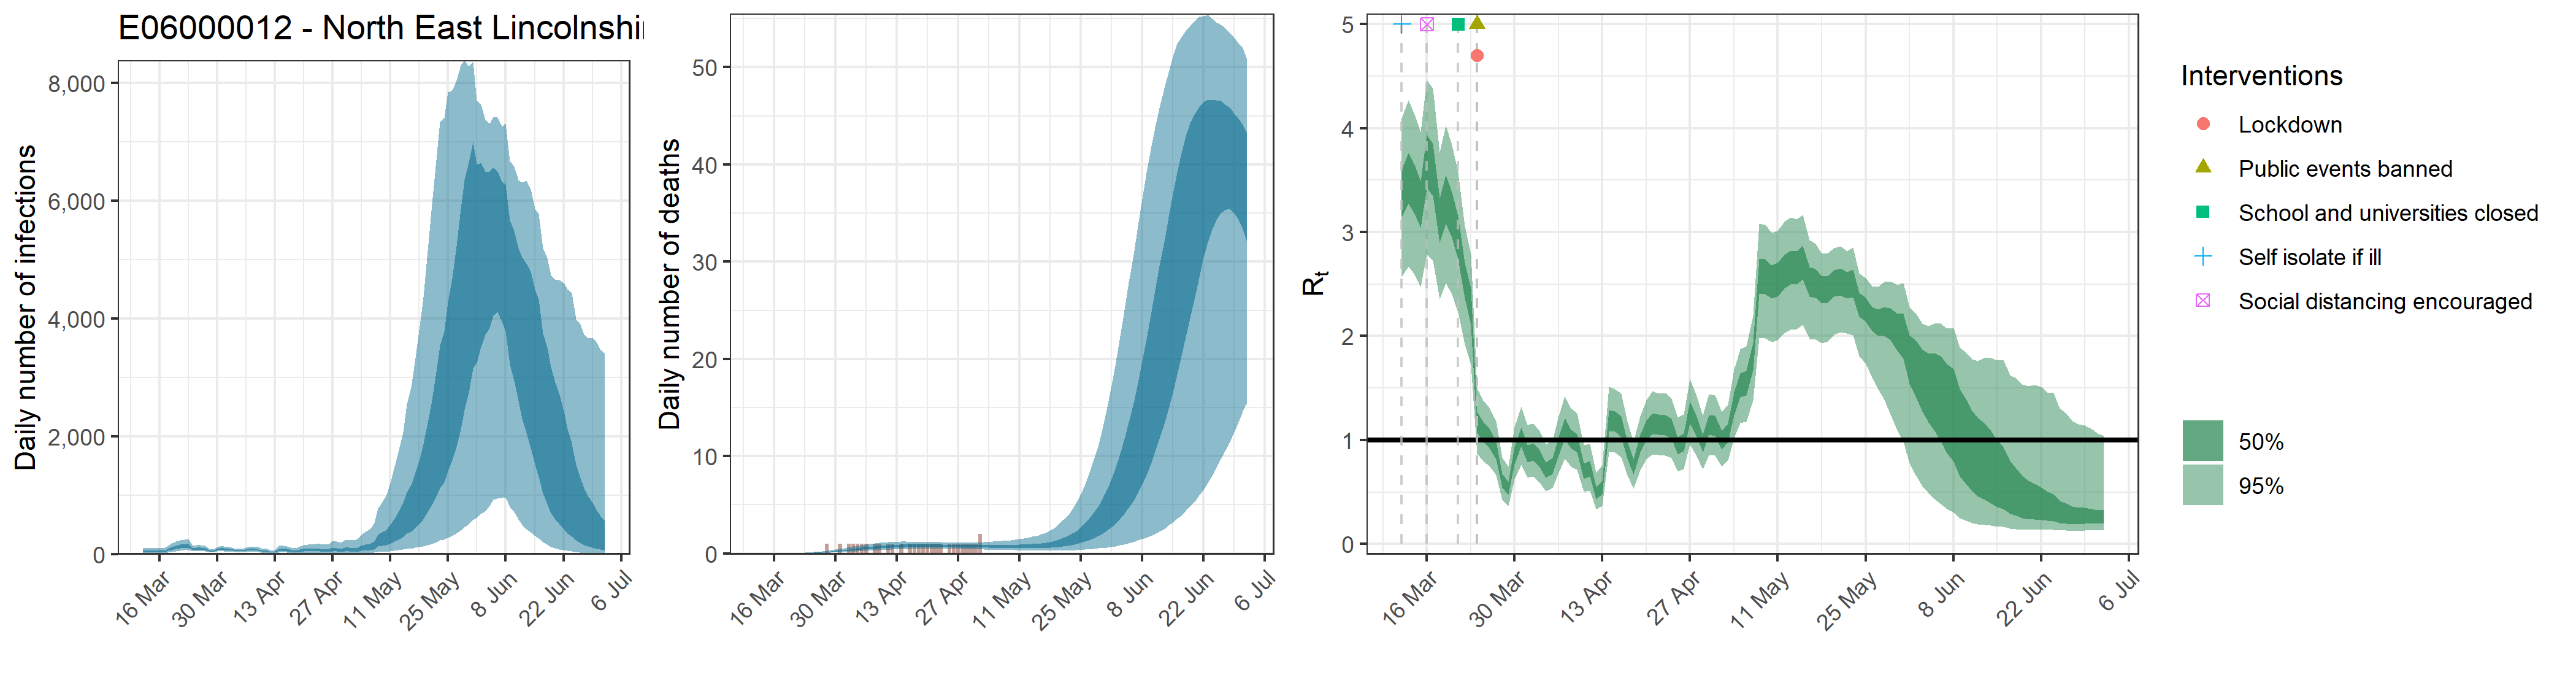

The file beside this chart, header and first rows:
, date, country, reported_cases, predicted_cases, cases_min, cases_max, cases_min2, cases_max2, reported_deaths, estimated_deaths, deaths_min, deaths_max, deaths_min2, deaths_max2, rt, rt_min, rt_max, rt_min2, rt_max2
1, 2020-03-12, E06000012 - North East Lincolnshire, 0, 51.32, 20.39, 108.1, 35.51, 62.06, 0, 5.13155461819663e-14, 2.03895136123128e-14, 1.08137547524422e-13, 3.55070819503685e-14, 6.20605421339821e-14, 3.387, 2.568, 4.097, 3.14, 3.605
2, 2020-03-13, E06000012 - North East Lincolnshire, 0, 51.32, 20.39, 108.1, 35.51, 62.06, 0, 1.57912783546731e-06, 6.126707771557e-07, 3.26530360021593e-06, 1.12086916430502e-06, 1.91002011438179e-06, 3.528, 2.671, 4.269, 3.277, 3.762
3, 2020-03-14, E06000012 - North East Lincolnshire, 0, 51.32, 20.39, 108.1, 35.51, 62.06, 0, 1.63176542998289e-05, 6.33093136394224e-06, 3.37414705355646e-05, 1.15823146978186e-05, 1.97368745152785e-05, 3.419, 2.594, 4.131, 3.175, 3.65
4, 2020-03-15, E06000012 - North East Lincolnshire, 0, 51.32, 20.39, 108.1, 35.51, 62.06, 0, 0.0001058, 4.10489420694319e-05, 0.0002188, 7.50982340084366e-05, 0.000128, 3.267, 2.475, 3.96, 3.04, 3.488
5, 2020-03-16, E06000012 - North East Lincolnshire, 0, 51.32, 20.39, 108.1, 35.51, 62.06, 0, 0.0004264, 0.0001654, 0.0008816, 0.0003026, 0.0005157, 3.69, 2.79, 4.463, 3.425, 3.942
6, 2020-03-17, E06000012 - North East Lincolnshire, 0, 51.32, 20.39, 108.1, 35.51, 62.06, 0, 0.001221, 0.0004738, 0.002525, 0.0008668, 0.001477, 3.597, 2.722, 4.38, 3.346, 3.848
7, 2020-03-18, E06000012 - North East Lincolnshire, 1, 82.3, 37.6, 150.3, 61.27, 99.02, 0, 0.002863, 0.001111, 0.005921, 0.002033, 0.003464, 3.113, 2.358, 3.766, 2.898, 3.326
8, 2020-03-19, E06000012 - North East Lincolnshire, 0, 105.4, 48.03, 191.7, 78.75, 126.5, 0, 0.005674, 0.002202, 0.01173, 0.004028, 0.006863, 3.316, 2.509, 4.025, 3.085, 3.55
9, 2020-03-20, E06000012 - North East Lincolnshire, 1, 121.4, 56.63, 218.9, 91.25, 145.4, 0, 0.01002, 0.00389, 0.02071, 0.007117, 0.01212, 3.17, 2.402, 3.837, 2.948, 3.381
10, 2020-03-21, E06000012 - North East Lincolnshire, 1, 137.1, 66.12, 244.1, 104.3, 163.3, 0, 0.01641, 0.006376, 0.03382, 0.01167, 0.01985, 2.947, 2.224, 3.579, 2.742, 3.153
11, 2020-03-22, E06000012 - North East Lincolnshire, 1, 142.6, 70.78, 247.8, 110.2, 168.8, 0, 0.02504, 0.009753, 0.05158, 0.01783, 0.03026, 2.529, 1.919, 3.061, 2.362, 2.706
12, 2020-03-23, E06000012 - North East Lincolnshire, 2, 153.4, 78.98, 260.1, 119.4, 180.6, 0, 0.03638, 0.01431, 0.07427, 0.026, 0.04381, 2.276, 1.724, 2.787, 2.11, 2.455
13, 2020-03-24, E06000012 - North East Lincolnshire, 4, 92.01, 50.39, 147.9, 73.62, 106.7, 0, 0.051, 0.02023, 0.1033, 0.03663, 0.06138, 1.174, 0.8703, 1.498, 1.067, 1.273
14, 2020-03-25, E06000012 - North East Lincolnshire, 5, 96.29, 54.36, 153.3, 78.02, 110.8, 0, 0.06901, 0.02767, 0.1384, 0.04973, 0.08285, 1.084, 0.8003, 1.385, 0.9843, 1.177
15, 2020-03-26, E06000012 - North East Lincolnshire, 3, 97.66, 56.13, 155.5, 79.64, 112.1, 0, 0.09111, 0.037, 0.1814, 0.06613, 0.1096, 1.02, 0.748, 1.315, 0.9226, 1.11
16, 2020-03-27, E06000012 - North East Lincolnshire, 3, 90.23, 52.67, 142.3, 74.16, 103.3, 0, 0.1176, 0.04859, 0.2331, 0.08586, 0.1416, 0.9053, 0.6598, 1.179, 0.8166, 0.9861
17, 2020-03-28, E06000012 - North East Lincolnshire, 1, 61.99, 36.82, 96.87, 51.38, 70.94, 1, 0.1483, 0.0622, 0.2929, 0.1091, 0.1785, 0.6136, 0.4269, 0.8341, 0.5446, 0.677
18, 2020-03-29, E06000012 - North East Lincolnshire, 3, 54.01, 32.42, 83.49, 44.54, 61.93, 0, 0.1835, 0.0784, 0.3563, 0.1357, 0.2206, 0.5375, 0.3659, 0.7451, 0.4733, 0.5948
19, 2020-03-30, E06000012 - North East Lincolnshire, 4, 83.91, 50.68, 130.6, 69.7, 95.86, 0, 0.2228, 0.09703, 0.4243, 0.1663, 0.2678, 0.8555, 0.6218, 1.122, 0.7699, 0.9336
20, 2020-03-31, E06000012 - North East Lincolnshire, 2, 97.31, 58.83, 151.4, 81.07, 111.3, 1, 0.2655, 0.1179, 0.4986, 0.1998, 0.3179, 1.035, 0.7629, 1.326, 0.9382, 1.124
21, 2020-04-01, E06000012 - North East Lincolnshire, 5, 79.29, 47.69, 122.7, 65.47, 90.71, 0, 0.3109, 0.1407, 0.5707, 0.2354, 0.3719, 0.8758, 0.637, 1.147, 0.7888, 0.9546
22, 2020-04-02, E06000012 - North East Lincolnshire, 1, 78.81, 47.08, 121.8, 65.29, 90.44, 1, 0.3577, 0.1643, 0.6523, 0.2732, 0.4274, 0.8909, 0.6486, 1.16, 0.8032, 0.9709
23, 2020-04-03, E06000012 - North East Lincolnshire, 10, 71.71, 41.49, 110.6, 59.19, 82.81, 1, 0.4053, 0.1887, 0.732, 0.3118, 0.4832, 0.8261, 0.5935, 1.09, 0.7416, 0.902
24, 2020-04-04, E06000012 - North East Lincolnshire, 3, 61.04, 34.56, 94.6, 49.88, 71.1, 1, 0.4521, 0.2146, 0.8022, 0.3495, 0.5374, 0.7158, 0.5081, 0.9564, 0.6393, 0.7868
25, 2020-04-05, E06000012 - North East Lincolnshire, 2, 62.95, 35.03, 98.41, 51.15, 73.64, 1, 0.4977, 0.2405, 0.8707, 0.3861, 0.5881, 0.7543, 0.5386, 0.9996, 0.6752, 0.8271
26, 2020-04-06, E06000012 - North East Lincolnshire, 6, 76.39, 41.49, 119.7, 61.89, 89.33, 1, 0.5412, 0.2667, 0.9349, 0.4217, 0.6382, 0.9418, 0.6849, 1.231, 0.8495, 1.026
27, 2020-04-07, E06000012 - North East Lincolnshire, 3, 87.78, 47.13, 139.1, 70.94, 102.9, 0, 0.5819, 0.2909, 1, 0.4569, 0.6857, 1.114, 0.8243, 1.425, 1.013, 1.211
28, 2020-04-08, E06000012 - North East Lincolnshire, 4, 78.46, 40.72, 126.4, 62.26, 92.63, 1, 0.6193, 0.314, 1.049, 0.4894, 0.7284, 1.015, 0.7478, 1.304, 0.9208, 1.102
29, 2020-04-09, E06000012 - North East Lincolnshire, 4, 74.99, 37.84, 123.9, 58.77, 88.9, 1, 0.6534, 0.336, 1.096, 0.5181, 0.7647, 0.9738, 0.7133, 1.258, 0.8813, 1.059
30, 2020-04-10, E06000012 - North East Lincolnshire, 4, 54.54, 25.41, 93.04, 42.05, 65.05, 0, 0.6836, 0.3567, 1.135, 0.5449, 0.7975, 0.7068, 0.5007, 0.9512, 0.6297, 0.7755
31, 2020-04-11, E06000012 - North East Lincolnshire, 5, 55.88, 25.5, 97.44, 42.92, 67.24, 1, 0.7101, 0.3774, 1.166, 0.5699, 0.8283, 0.7266, 0.5126, 0.9648, 0.6501, 0.799
32, 2020-04-12, E06000012 - North East Lincolnshire, 2, 37.53, 16.03, 68.31, 28.21, 45.4, 1, 0.7327, 0.3929, 1.183, 0.5919, 0.8533, 0.4955, 0.3335, 0.6852, 0.4334, 0.5511
33, 2020-04-13, E06000012 - North East Lincolnshire, 4, 40.02, 16.41, 75.44, 29.4, 48.67, 0, 0.7516, 0.4099, 1.201, 0.6107, 0.8713, 0.5443, 0.3698, 0.7585, 0.4783, 0.6036
34, 2020-04-14, E06000012 - North East Lincolnshire, 6, 82.72, 36.11, 148.1, 61.93, 99.79, 1, 0.7675, 0.4272, 1.206, 0.6277, 0.8898, 1.187, 0.8802, 1.513, 1.079, 1.285
35, 2020-04-15, E06000012 - North East Lincolnshire, 0, 78.41, 32.82, 142.7, 58.02, 94.83, 0, 0.7792, 0.4409, 1.205, 0.6397, 0.9013, 1.181, 0.8819, 1.49, 1.079, 1.277
36, 2020-04-16, E06000012 - North East Lincolnshire, 1, 73.79, 29.49, 139.8, 53.48, 90.07, 1, 0.788, 0.4541, 1.198, 0.6498, 0.908, 1.131, 0.8358, 1.447, 1.029, 1.227
37, 2020-04-17, E06000012 - North East Lincolnshire, 9, 59.64, 22.1, 117.4, 42.45, 73.36, 1, 0.7937, 0.4635, 1.198, 0.6553, 0.912, 0.9086, 0.6646, 1.179, 0.8208, 0.9887
38, 2020-04-18, E06000012 - North East Lincolnshire, 2, 49.54, 17.23, 102.8, 34.46, 61.21, 1, 0.7972, 0.4694, 1.196, 0.6621, 0.9108, 0.7439, 0.5316, 0.9837, 0.6665, 0.8162
39, 2020-04-19, E06000012 - North East Lincolnshire, 1, 64.36, 22.64, 132.2, 44.56, 79.46, 1, 0.7978, 0.4727, 1.203, 0.6648, 0.9095, 0.9663, 0.7068, 1.231, 0.8792, 1.052
40, 2020-04-20, E06000012 - North East Lincolnshire, 4, 72.45, 24.62, 152.3, 49.41, 90.11, 1, 0.7967, 0.4778, 1.192, 0.6669, 0.9067, 1.094, 0.8142, 1.384, 0.9979, 1.186
41, 2020-04-21, E06000012 - North East Lincolnshire, 2, 76.67, 25.14, 166.1, 51.49, 95.49, 1, 0.7939, 0.477, 1.182, 0.6668, 0.9034, 1.162, 0.8634, 1.47, 1.058, 1.258
42, 2020-04-22, E06000012 - North East Lincolnshire, 7, 76.47, 23.92, 169.3, 50.16, 95.19, 1, 0.7891, 0.4771, 1.17, 0.6646, 0.8982, 1.15, 0.8586, 1.449, 1.052, 1.246
43, 2020-04-23, E06000012 - North East Lincolnshire, 9, 77.72, 23.07, 177.6, 50.02, 97.3, 1, 0.7834, 0.4775, 1.146, 0.6614, 0.8888, 1.148, 0.8527, 1.452, 1.048, 1.242
44, 2020-04-24, E06000012 - North East Lincolnshire, 3, 77.05, 21.79, 181.5, 48.71, 96.71, 0, 0.7767, 0.474, 1.136, 0.6573, 0.8821, 1.111, 0.8286, 1.399, 1.016, 1.203
45, 2020-04-25, E06000012 - North East Lincolnshire, 2, 67.58, 18.03, 165.9, 41.59, 85.24, 1, 0.7694, 0.4721, 1.121, 0.6504, 0.8721, 0.9472, 0.6992, 1.217, 0.8604, 1.029
46, 2020-04-26, E06000012 - North East Lincolnshire, 0, 71.3, 18.62, 177.8, 43.19, 90.03, 1, 0.7617, 0.4629, 1.106, 0.644, 0.8667, 0.9789, 0.7231, 1.247, 0.893, 1.066
47, 2020-04-27, E06000012 - North East Lincolnshire, 3, 93.63, 23.37, 234.4, 56, 118.2, 1, 0.7541, 0.4588, 1.106, 0.6353, 0.858, 1.27, 0.9553, 1.591, 1.165, 1.372
48, 2020-04-28, E06000012 - North East Lincolnshire, 2, 84.95, 20.21, 220.6, 49.75, 106.9, 1, 0.7472, 0.452, 1.104, 0.627, 0.8516, 1.134, 0.8473, 1.422, 1.037, 1.226
49, 2020-04-29, E06000012 - North East Lincolnshire, 0, 74.49, 16.53, 201, 42.21, 94.17, 1, 0.7405, 0.4407, 1.111, 0.6189, 0.8478, 0.966, 0.7132, 1.236, 0.8779, 1.049
50, 2020-04-30, E06000012 - North East Lincolnshire, 0, 90.18, 19.39, 245.9, 50.55, 113.9, 1, 0.7342, 0.4277, 1.113, 0.6133, 0.8404, 1.145, 0.8577, 1.439, 1.049, 1.24
51, 2020-05-01, E06000012 - North East Lincolnshire, 1, 91.65, 18.69, 255.3, 50.03, 115.6, 1, 0.7291, 0.4163, 1.119, 0.6021, 0.8373, 1.14, 0.8503, 1.432, 1.042, 1.234
52, 2020-05-02, E06000012 - North East Lincolnshire, 0, 82.7, 16.3, 236.1, 44.21, 104.4, 2, 0.7251, 0.4055, 1.129, 0.5905, 0.8371, 1.002, 0.7467, 1.272, 0.9128, 1.087
53, 2020-05-03, E06000012 - North East Lincolnshire, 0, 90.12, 17.37, 261.8, 47.77, 114.2, 0, 0.722, 0.3944, 1.146, 0.5819, 0.8391, 1.071, 0.802, 1.339, 0.9834, 1.16
54, 2020-05-04, E06000012 - North East Lincolnshire, 0, 115.9, 20.86, 338.9, 60.3, 147, 0, 0.7199, 0.3802, 1.175, 0.5748, 0.8448, 1.352, 1.016, 1.676, 1.242, 1.457
55, 2020-05-05, E06000012 - North East Lincolnshire, 2, 133.6, 23.32, 391.4, 68.56, 169.1, 0, 0.7191, 0.3713, 1.205, 0.5684, 0.8458, 1.526, 1.163, 1.87, 1.413, 1.642
56, 2020-05-06, E06000012 - North East Lincolnshire, 0, 141.4, 23.54, 425.7, 70.7, 179, 0, 0.7196, 0.3604, 1.243, 0.56, 0.8509, 1.549, 1.176, 1.904, 1.432, 1.668
57, 2020-05-07, E06000012 - North East Lincolnshire, 1, 173.9, 28.19, 530.4, 85.35, 220.5, 0, 0.7212, 0.35, 1.28, 0.5549, 0.8571, 1.802, 1.381, 2.195, 1.673, 1.935
58, 2020-05-08, E06000012 - North East Lincolnshire, 0, 264.5, 42.04, 783.5, 131.8, 336.5, 0, 0.7244, 0.3406, 1.318, 0.5498, 0.8594, 2.582, 1.982, 3.083, 2.411, 2.746
59, 2020-05-09, E06000012 - North East Lincolnshire, 0, 292.7, 44.17, 882.3, 142.7, 374.3, 0, 0.729, 0.3297, 1.362, 0.5429, 0.867, 2.576, 1.98, 3.069, 2.407, 2.738
60, 2020-05-10, E06000012 - North East Lincolnshire, 0, 330.5, 47.34, 1014, 158, 422.7, 0, 0.7352, 0.3195, 1.415, 0.5385, 0.8774, 2.525, 1.943, 2.996, 2.361, 2.684
... 53 more rows
